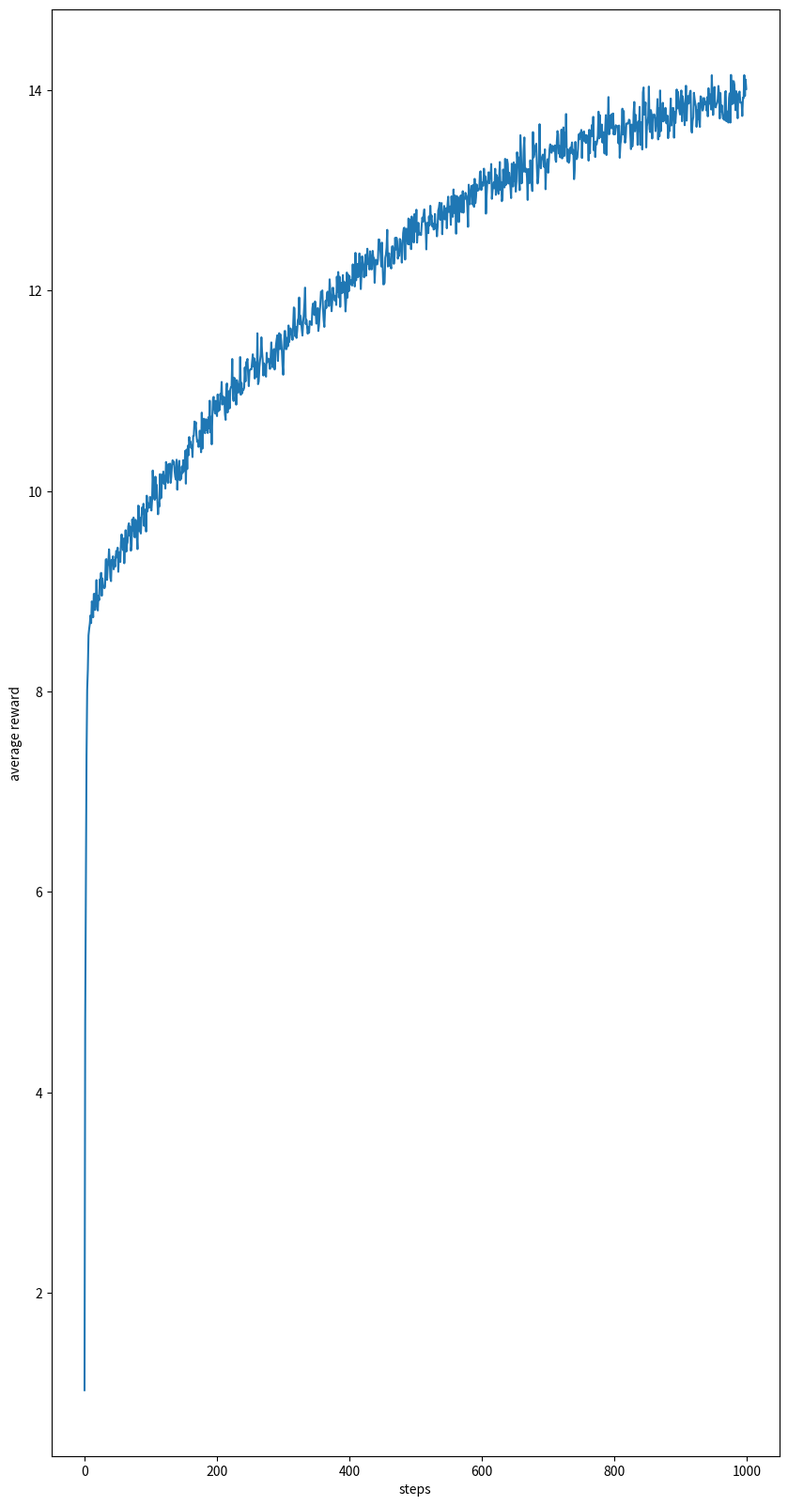

Reproduce this figure in Python. (Note: this script raises an exception after producing the figure.)
import matplotlib
import matplotlib.pyplot as plt
import random
from tqdm import trange
import numpy as np

class bandit:
    # q_real 代表真实value 值
    # q_estimate 代表value 观测值
    def __init__(self,k_arm=10,step_size=0,varepsilon=0.1,times=1,station = True,alpha = 0):
        self.k = k_arm
        self.varepsilon = varepsilon        #非贪婪操作概率
        self.times = times
        self.station = station
        self.alpha = alpha
    def reset(self):
        self.times = 1
        #题中写道q*设置相同初始值
        self.q_real = np.zeros(self.k)+np.random.normal(1,10,self.k)
        self.q_estimate =np.zeros(self.k)
        #实际最佳行动
        self.best_action = np.argmax(self.q_real)
        self.action_count = np.zeros(self.k)

    ##确定哪个臂执行行动    
    def action(self):
        if np.random.rand() < self.varepsilon:
            return random.randint(1,10)-1

        greedy_action =  np.argmax(self.q_estimate)
        return greedy_action

    #更新估计值和真实值
    def step(self,action_arm):
        #获得reward
        self.action_count[action_arm] +=1
        reward = self.q_real[action_arm] + np.random.normal(loc=0,scale=2)
        if self.alpha:
           self.q_estimate[action_arm] += (reward - self.q_estimate[action_arm])*self.alpha
        else:
           self.q_estimate[action_arm] += (reward - self.q_estimate[action_arm])/self.action_count[action_arm] 
        self.times += 1
        if not self.station:
           self.q_real += np.random.normal(0,0.01,self.k)
           self.best_action = np.argmax(self.q_real)

        return reward


# runs 一共跑几轮 times一轮跑几次
def simulate(runs,times,bandits):
    rewards = np.zeros((len(bandits),runs,times))
    best_action_count = np.zeros(rewards.shape)
    for i,bandit in enumerate(bandits):
        for r in trange(runs):
            bandit.reset()
            for t in range(times):
                action = bandit.action()
                reward = bandit.step(action)
                rewards[i,r,t] = reward
                if action == bandit.best_action:
                    best_action_count[i,r,t] = 1
    mean_best_action_counts = best_action_count.mean(axis=1)
    mean_reward = rewards.mean(axis =1)
    return mean_best_action_counts,mean_reward

def plot(reward,count,rew_name,cou_name):
    plt.figure(figsize=(10,20))
    plt.plot(reward[0])
    plt.xlabel('steps')
    plt.ylabel('average reward')
    #plt.legend()
    plt.savefig('images//'+rew_name+'.png')  #在plt.show()后调用会保存空白的
    plt.show()


    plt.figure(figsize=(10,20))
    plt.plot(count[0])
    plt.xlabel('steps')
    plt.ylabel('best action count')
    plt.savefig('images//'+cou_name+'.png')
    plt.show()



def fig1(runs=2000,times=1000):
    epsilon = 0.1
    bandits = [bandit(varepsilon=epsilon)]
    best_action_count,rewards=simulate(runs,times,bandits)
    plot(reward=rewards,count=best_action_count,rew_name='fig_excercise2.5_stationary_nonstepsizeconst_reward',cou_name='excercise2.5_stationary_nonstepsizeconst_bestaction')
    
def fig2(runs=2000,times=1000):
    epsilon = 0.1
    bandits = [bandit(varepsilon=epsilon,station=False)]
    best_action_count,rewards=simulate(runs,times,bandits)
    plot(reward=rewards,count=best_action_count,rew_name='fig_excercise2.5_nonestationary_nonstepsizeconst_reward',cou_name='excercise2.5_nonestationary_nonstepsizeconst_bestaction')
    

def fig3(runs=2000,times=1000):
    epsilon = 0.1
    bandits = [bandit(varepsilon=epsilon,station=False,alpha=0.1)]
    best_action_count,rewards=simulate(runs,times,bandits)
    plot(reward=rewards,count=best_action_count,rew_name='fig_excercise2.5_nonestationary_stepsizeconst_reward',cou_name='excercise2.5_nonestationary_stepsizeconst_bestaction')
  



if __name__ == "__main__" :
    print("1")
    fig3()
